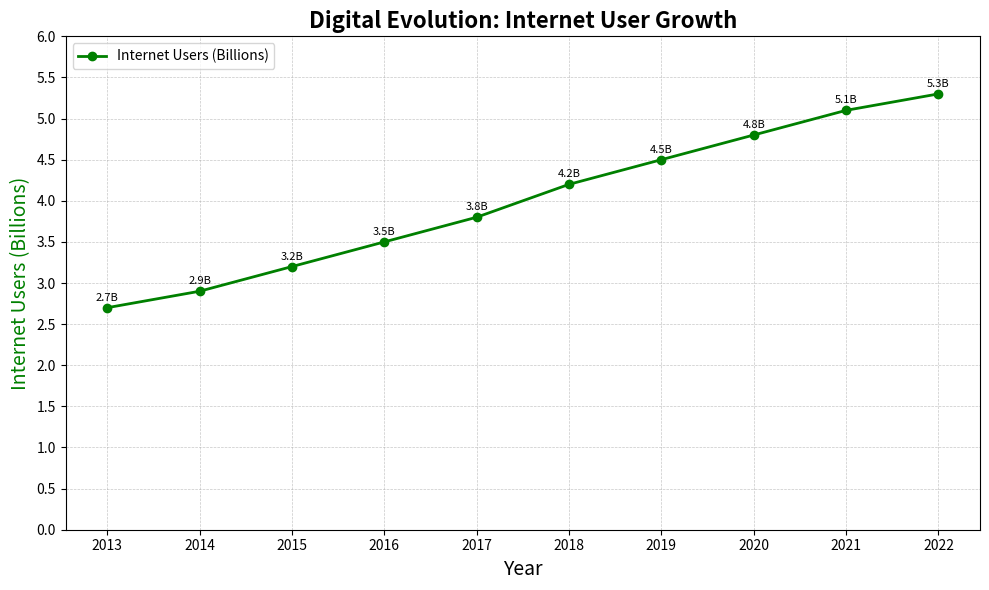

Write Python code to recreate this figure.
import matplotlib.pyplot as plt
import numpy as np

# Data: Years and corresponding values for internet users
years = np.array([2013, 2014, 2015, 2016, 2017, 2018, 2019, 2020, 2021, 2022])
internet_users = np.array([2.7, 2.9, 3.2, 3.5, 3.8, 4.2, 4.5, 4.8, 5.1, 5.3])  # in billions

# Plotting the data on line chart
fig, ax1 = plt.subplots(figsize=(10, 6))

# Plot internet users
ax1.plot(years, internet_users, marker='o', linestyle='-', linewidth=2, color='green', label='Internet Users (Billions)')
for i, txt in enumerate(internet_users):
    ax1.annotate(f'{txt}B', (years[i], internet_users[i]), textcoords="offset points", xytext=(0,5), ha='center', fontsize=8)

# Setting titles and labels
plt.title("Digital Evolution: Internet User Growth", fontsize=16, fontweight='bold')
ax1.set_xlabel("Year", fontsize=14)
ax1.set_ylabel("Internet Users (Billions)", fontsize=14, color='green')

# Legend
ax1.legend(loc='upper left')

# Grids for readability
ax1.grid(True, which='both', linestyle='--', linewidth=0.5, alpha=0.7)

# Ticks for x-axis and y-axis
ax1.set_xticks(years)
ax1.set_yticks(np.arange(0, 6.5, 0.5))

# Layout adjustments
plt.tight_layout()

# Show plot
plt.show()
